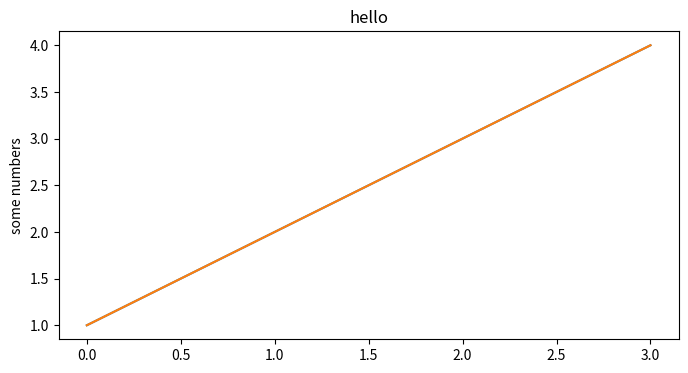

Write the Python code that produced this figure. (Note: this script raises an exception after producing the figure.)
import matplotlib.pyplot as plt   #导入pyplot子库
plt.figure(figsize=(8, 4))  #创建一个绘图对象, 并设置对象的宽度和高度, 如果不创建直接调用plot, Matplotlib会直接创建一个绘图对象
plt.plot([1, 2, 3, 4])  #此处设置y的坐标为[1, 2, 3, 4], 则x的坐标默认为[0, 1, 2, 3]在绘图对象中进行绘图, 可以设置label, color和linewidth关键字参数
plt.ylabel('some numbers')  #给y轴添加标签, 给x轴加标签用xlable
plt.title("hello");  #给2D图加标题
plt.show()  #显示2D图p



x = [0,1,2,3,]
y = [1,2,3,4,]
plt.plot(x,y,'-')#此处设置y的坐标为[1, 2, 3, 4], 则x的坐标默认为[0, 1, 2, 3]在绘图对象中进行绘图, 可以设置label, color和linewidth关键字参数
等价于
plt.plot([1, 2, 3, 4])